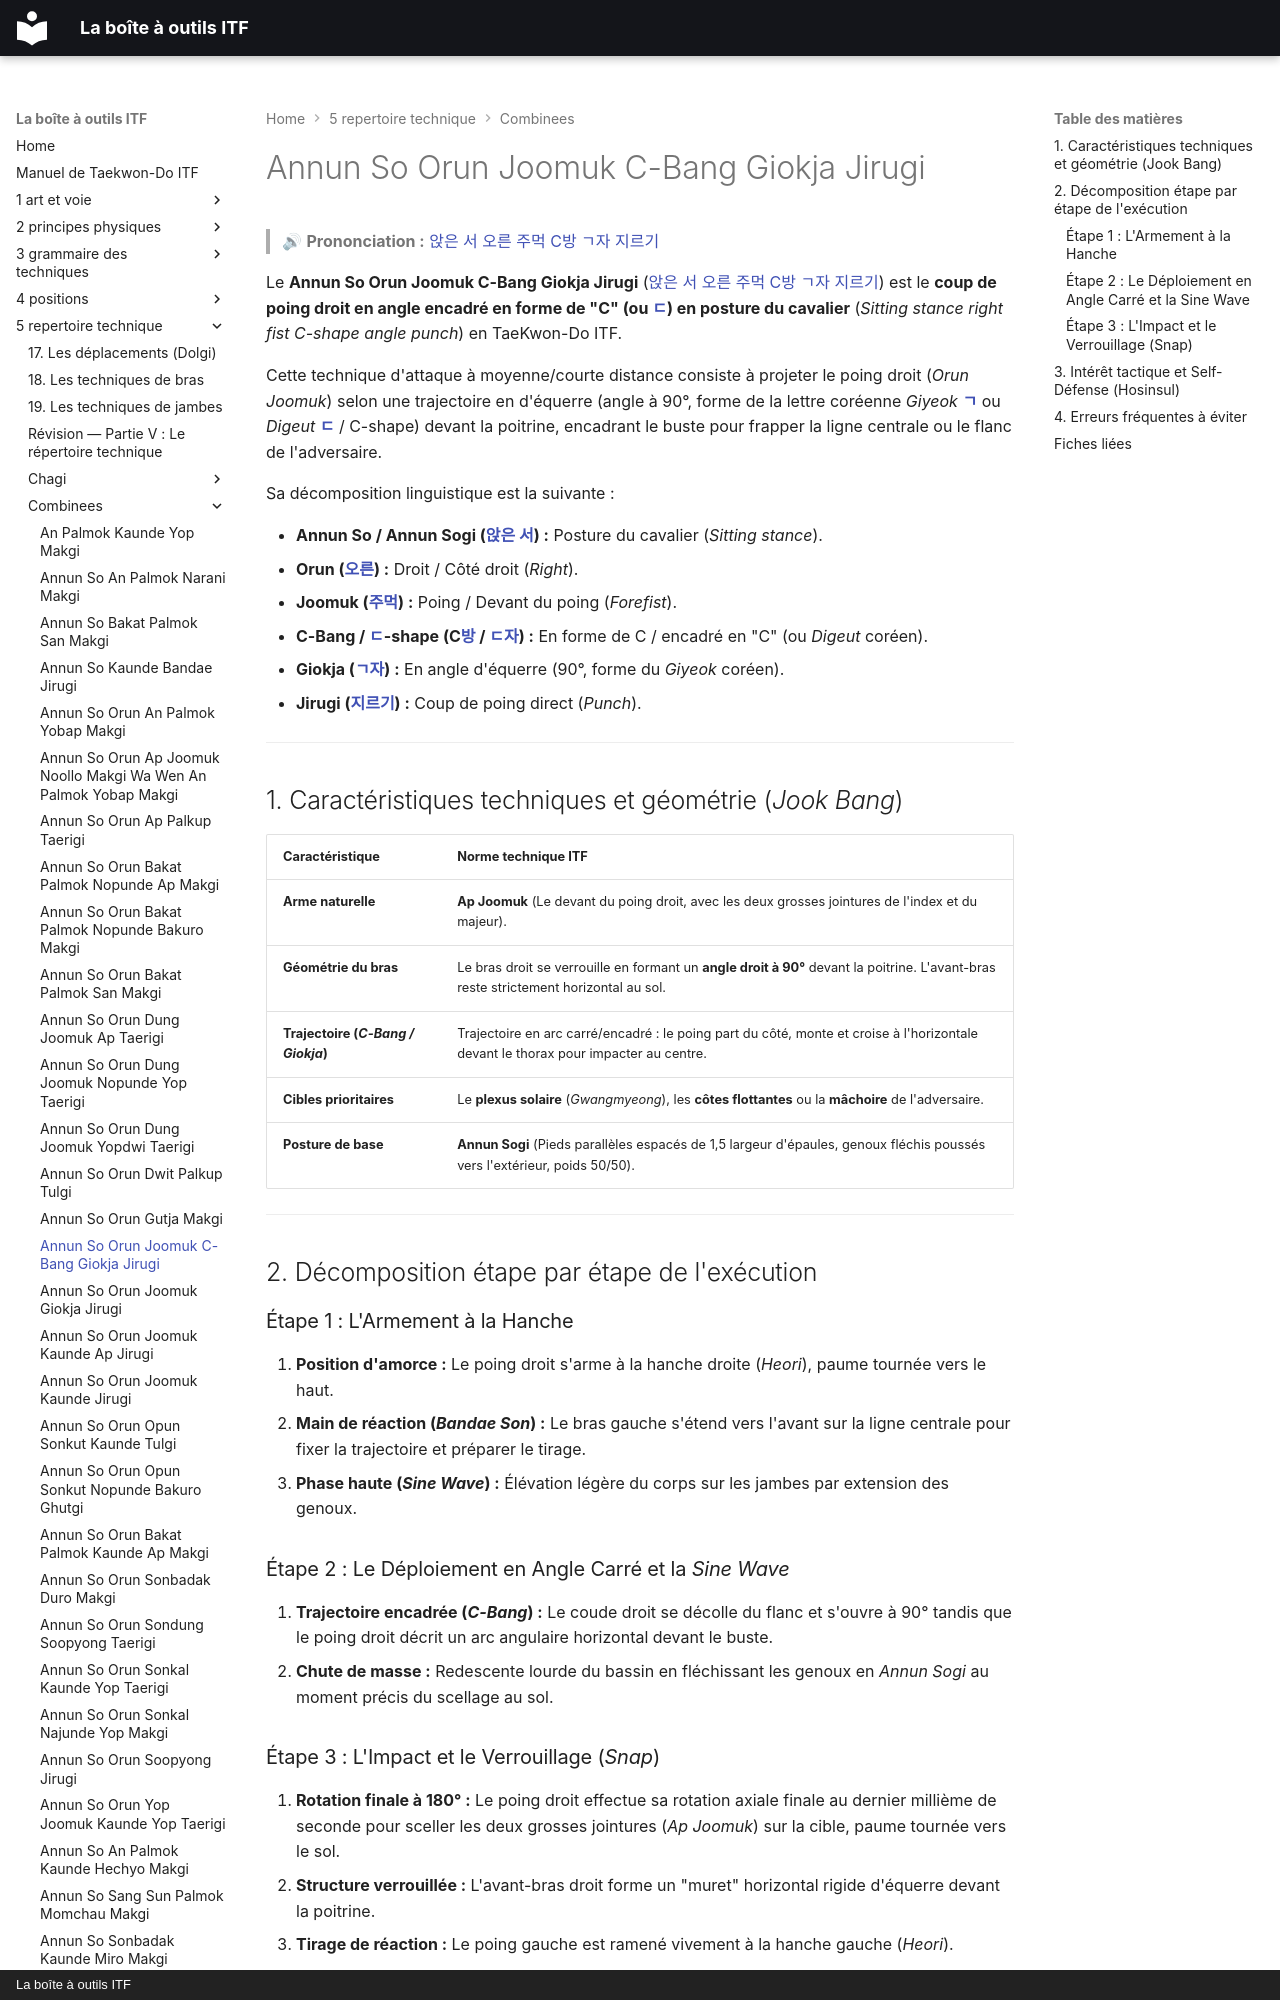

repository: yvmori1/La-boite-outils-ITF · page: 5-repertoire-technique/combinees/Annun-So-Orun-Joomuk-C-Bang-Giokja-Jirugi/index.html · generator: mkdocs · copyright: La boîte à outils ITF

# Annun So Orun Joomuk C-Bang Giokja Jirugi

> 🔊 **Prononciation :** [앉은 서 오른 주먹 C방 ㄱ자 지르기](../../audio/Techniques/Annun-So-Orun-Joomuk-C-Bang-Giokja-Jirugi.m4a)

Le **Annun So Orun Joomuk C-Bang Giokja Jirugi** ([앉은 서 오른 주먹 C방 ㄱ자 지르기](../../audio/Techniques/Annun-So-Orun-Joomuk-C-Bang-Giokja-Jirugi.m4a)) est le **coup de poing droit en angle encadré en forme de "C" (ou [ㄷ](../../audio/termes/digeut.m4a)) en posture du cavalier** (*Sitting stance right fist C-shape angle punch*) en TaeKwon-Do ITF.

Cette technique d'attaque à moyenne/courte distance consiste à projeter le poing droit (*Orun Joomuk*) selon une trajectoire en d'équerre (angle à 90°, forme de la lettre coréenne *Giyeok* **[ㄱ](../../audio/termes/giyeok.m4a)** ou *Digeut* **[ㄷ](../../audio/termes/digeut.m4a)** / C-shape) devant la poitrine, encadrant le buste pour frapper la ligne centrale ou le flanc de l'adversaire.

Sa décomposition linguistique est la suivante :
